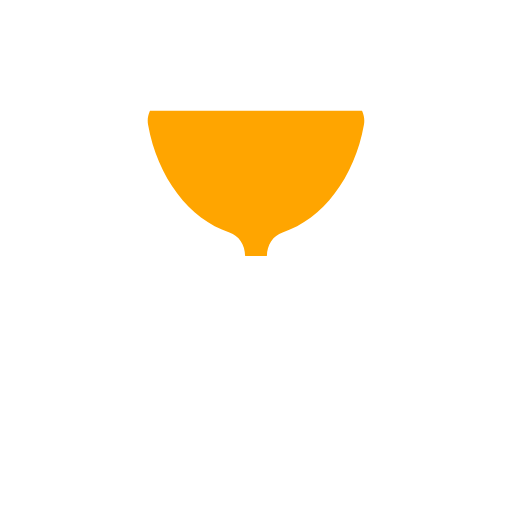
t = 0.00 s
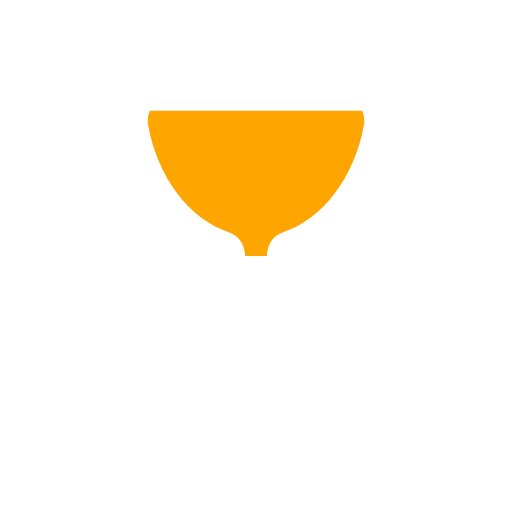
t = 0.44 s
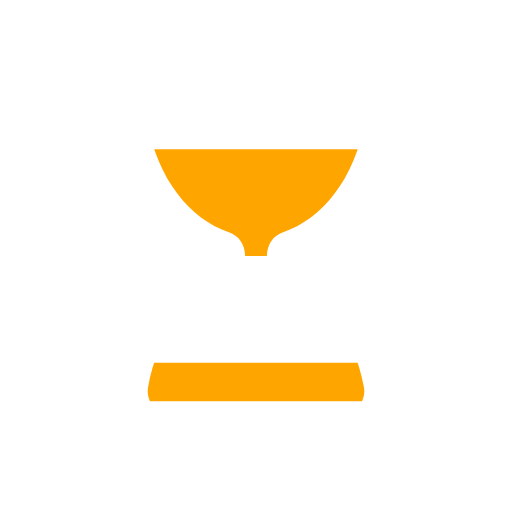
t = 0.67 s
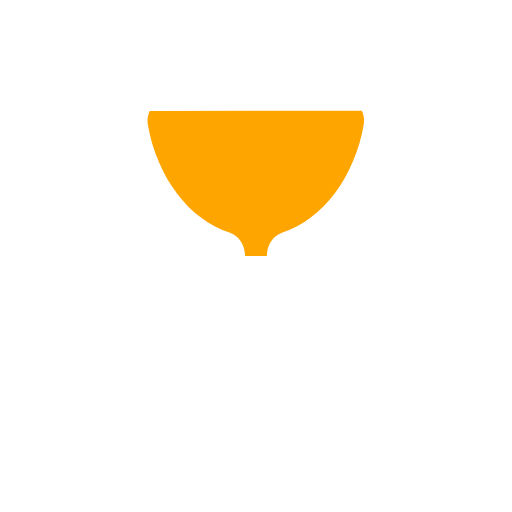
t = 1.11 s
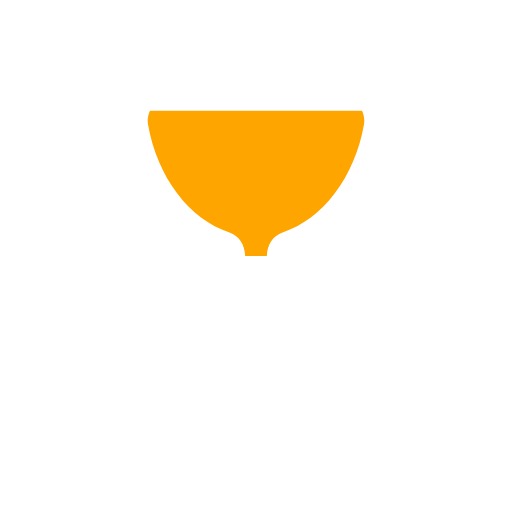
t = 1.56 s
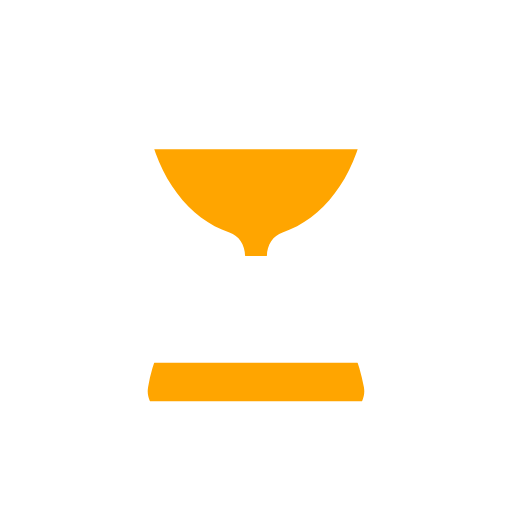
t = 1.78 s

The animated SVG that drew these frames (rendered in a browser with its animation timeline set to each time). Animation: 5 SMIL elements (animate=4,animateTransform=1); one cycle of 2.22 s, repeats indefinitely.

<svg xmlns="http://www.w3.org/2000/svg" xmlns:xlink="http://www.w3.org/1999/xlink" style="margin:auto;background:transparent;display:block;" width="200px" height="200px" viewBox="0 0 100 100" preserveAspectRatio="xMidYMid">
<defs>
  <clipPath id="ldio-h0nioa88jb5-cp">
    <rect x="0" y="0" width="100" height="50">
      <animate attributeName="y" repeatCount="indefinite" dur="2.2222222222222223s" calcMode="spline" values="0;50;0;0;0" keyTimes="0;0.4;0.5;0.9;1" keySplines="0.3 0 1 0.7;0.3 0 1 0.7;0.3 0 1 0.7;0.3 0 1 0.7"></animate>
      <animate attributeName="height" repeatCount="indefinite" dur="2.2222222222222223s" calcMode="spline" values="50;0;0;50;50" keyTimes="0;0.4;0.5;0.9;1" keySplines="0.3 0 1 0.7;0.3 0 1 0.7;0.3 0 1 0.7;0.3 0 1 0.7"></animate>
    </rect>
    <rect x="0" y="50" width="100" height="50">
      <animate attributeName="y" repeatCount="indefinite" dur="2.2222222222222223s" calcMode="spline" values="100;50;50;50;50" keyTimes="0;0.4;0.5;0.9;1" keySplines="0.3 0 1 0.7;0.3 0 1 0.7;0.3 0 1 0.7;0.3 0 1 0.7"></animate>
      <animate attributeName="height" repeatCount="indefinite" dur="2.2222222222222223s" calcMode="spline" values="0;50;50;0;0" keyTimes="0;0.4;0.5;0.9;1" keySplines="0.3 0 1 0.7;0.3 0 1 0.7;0.3 0 1 0.7;0.3 0 1 0.7"></animate>
    </rect>
  </clipPath>
</defs>
<g transform="translate(50 50)"><g transform="scale(0.9)"><g transform="translate(-50 -50)">
  <g>
    <animateTransform attributeName="transform" type="rotate" dur="2.2222222222222223s" repeatCount="indefinite" values="0 50 50;0 50 50;180 50 50;180 50 50;360 50 50" keyTimes="0;0.4;0.5;0.9;1"></animateTransform>
    <path clip-path="url(#ldio-h0nioa88jb5-cp)" fill="#ffa500" d="M54.864 50L54.864 50c0-1.291 0.689-2.412 1.671-2.729c9.624-3.107 17.154-12.911 19.347-25.296 c0.681-3.844-1.698-7.475-4.791-7.475H28.908c-3.093 0-5.472 3.631-4.791 7.475c2.194 12.385 9.723 22.189 19.347 25.296 c0.982 0.317 1.671 1.438 1.671 2.729v0c0 1.291-0.689 2.412-1.671 2.729C33.84 55.836 26.311 65.64 24.117 78.025 c-0.681 3.844 1.698 7.475 4.791 7.475h42.184c3.093 0 5.472-3.631 4.791-7.475C73.689 65.64 66.16 55.836 56.536 52.729 C55.553 52.412 54.864 51.291 54.864 50z"></path>
    <path fill="#fff" d="M81 81.5h-2.724l0.091-0.578c0.178-1.122 0.17-2.243-0.022-3.333C76.013 64.42 68.103 54.033 57.703 50.483l-0.339-0.116 v-0.715l0.339-0.135c10.399-3.552 18.31-13.938 20.642-27.107c0.192-1.089 0.2-2.211 0.022-3.333L78.276 18.5H81 c2.481 0 4.5-2.019 4.5-4.5S83.481 9.5 81 9.5H19c-2.481 0-4.5 2.019-4.5 4.5s2.019 4.5 4.5 4.5h2.724l-0.092 0.578 c-0.178 1.122-0.17 2.243 0.023 3.333c2.333 13.168 10.242 23.555 20.642 27.107l0.338 0.116v0.715l-0.338 0.135 c-10.4 3.551-18.31 13.938-20.642 27.106c-0.193 1.09-0.201 2.211-0.023 3.333l0.092 0.578H19c-2.481 0-4.5 2.019-4.5 4.5 s2.019 4.5 4.5 4.5h62c2.481 0 4.5-2.019 4.5-4.5S83.481 81.5 81 81.5z M73.14 81.191L73.012 81.5H26.988l-0.128-0.309 c-0.244-0.588-0.491-1.538-0.28-2.729c2.014-11.375 8.944-20.542 17.654-23.354c2.035-0.658 3.402-2.711 3.402-5.108 c0-2.398-1.368-4.451-3.403-5.108c-8.71-2.812-15.639-11.979-17.653-23.353c-0.211-1.191 0.036-2.143 0.281-2.731l0.128-0.308 h46.024l0.128 0.308c0.244 0.589 0.492 1.541 0.281 2.731c-2.015 11.375-8.944 20.541-17.654 23.353 c-2.035 0.658-3.402 2.71-3.402 5.108c0 2.397 1.368 4.45 3.403 5.108c8.71 2.812 15.64 11.979 17.653 23.354 C73.632 79.651 73.384 80.604 73.14 81.191z"></path>
  </g>
</g></g></g>
</svg>